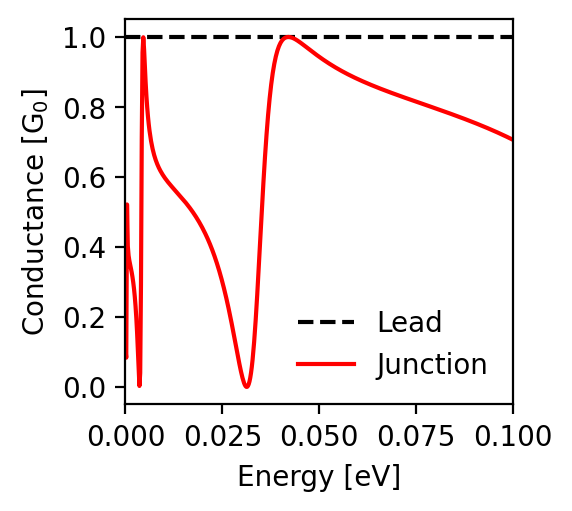

Values plotted in this chart, from the file beside it:
energy; conductance_lead; conductance_junction
-0.1; 1.0; 0.706
-0.0998; 1.0; 0.707
-0.0996; 1.0; 0.708
-0.0994; 1.0; 0.709
-0.0992; 1.0; 0.711
-0.099; 1.0; 0.712
-0.0988; 1.0; 0.713
-0.0986; 1.0; 0.714
-0.0984; 1.0; 0.715
-0.0982; 1.0; 0.716
-0.098; 1.0; 0.717
-0.0978; 1.0; 0.718
-0.0976; 1.0; 0.719
-0.0974; 1.0; 0.72
-0.0972; 1.0; 0.721
-0.097; 1.0; 0.722
-0.0968; 1.0; 0.723
-0.0966; 1.0; 0.724
-0.0964; 1.0; 0.725
-0.0962; 1.0; 0.726
-0.096; 1.0; 0.727
-0.0958; 1.0; 0.728
-0.0956; 1.0; 0.729
-0.0954; 1.0; 0.73
-0.0952; 1.0; 0.731
-0.095; 1.0; 0.732
-0.0948; 1.0; 0.733
-0.0946; 1.0; 0.734
-0.0944; 1.0; 0.735
-0.0942; 1.0; 0.736
-0.094; 1.0; 0.737
-0.0938; 1.0; 0.738
-0.0936; 1.0; 0.739
-0.0934; 1.0; 0.74
-0.0932; 1.0; 0.741
-0.093; 1.0; 0.742
-0.0928; 1.0; 0.742
-0.0926; 1.0; 0.743
-0.0924; 1.0; 0.744
-0.0922; 1.0; 0.745
-0.092; 1.0; 0.746
-0.0918; 1.0; 0.747
-0.0916; 1.0; 0.748
-0.0914; 1.0; 0.749
-0.0912; 1.0; 0.75
-0.091; 1.0; 0.751
-0.0908; 1.0; 0.752
-0.0906; 1.0; 0.752
-0.0904; 1.0; 0.753
-0.0902; 1.0; 0.754
-0.09; 1.0; 0.755
-0.0898; 1.0; 0.756
-0.0896; 1.0; 0.757
-0.0894; 1.0; 0.758
-0.0892; 1.0; 0.759
-0.089; 1.0; 0.759
-0.0888; 1.0; 0.76
-0.0886; 1.0; 0.761
-0.0884; 1.0; 0.762
-0.0882; 1.0; 0.763
... 941 more rows
